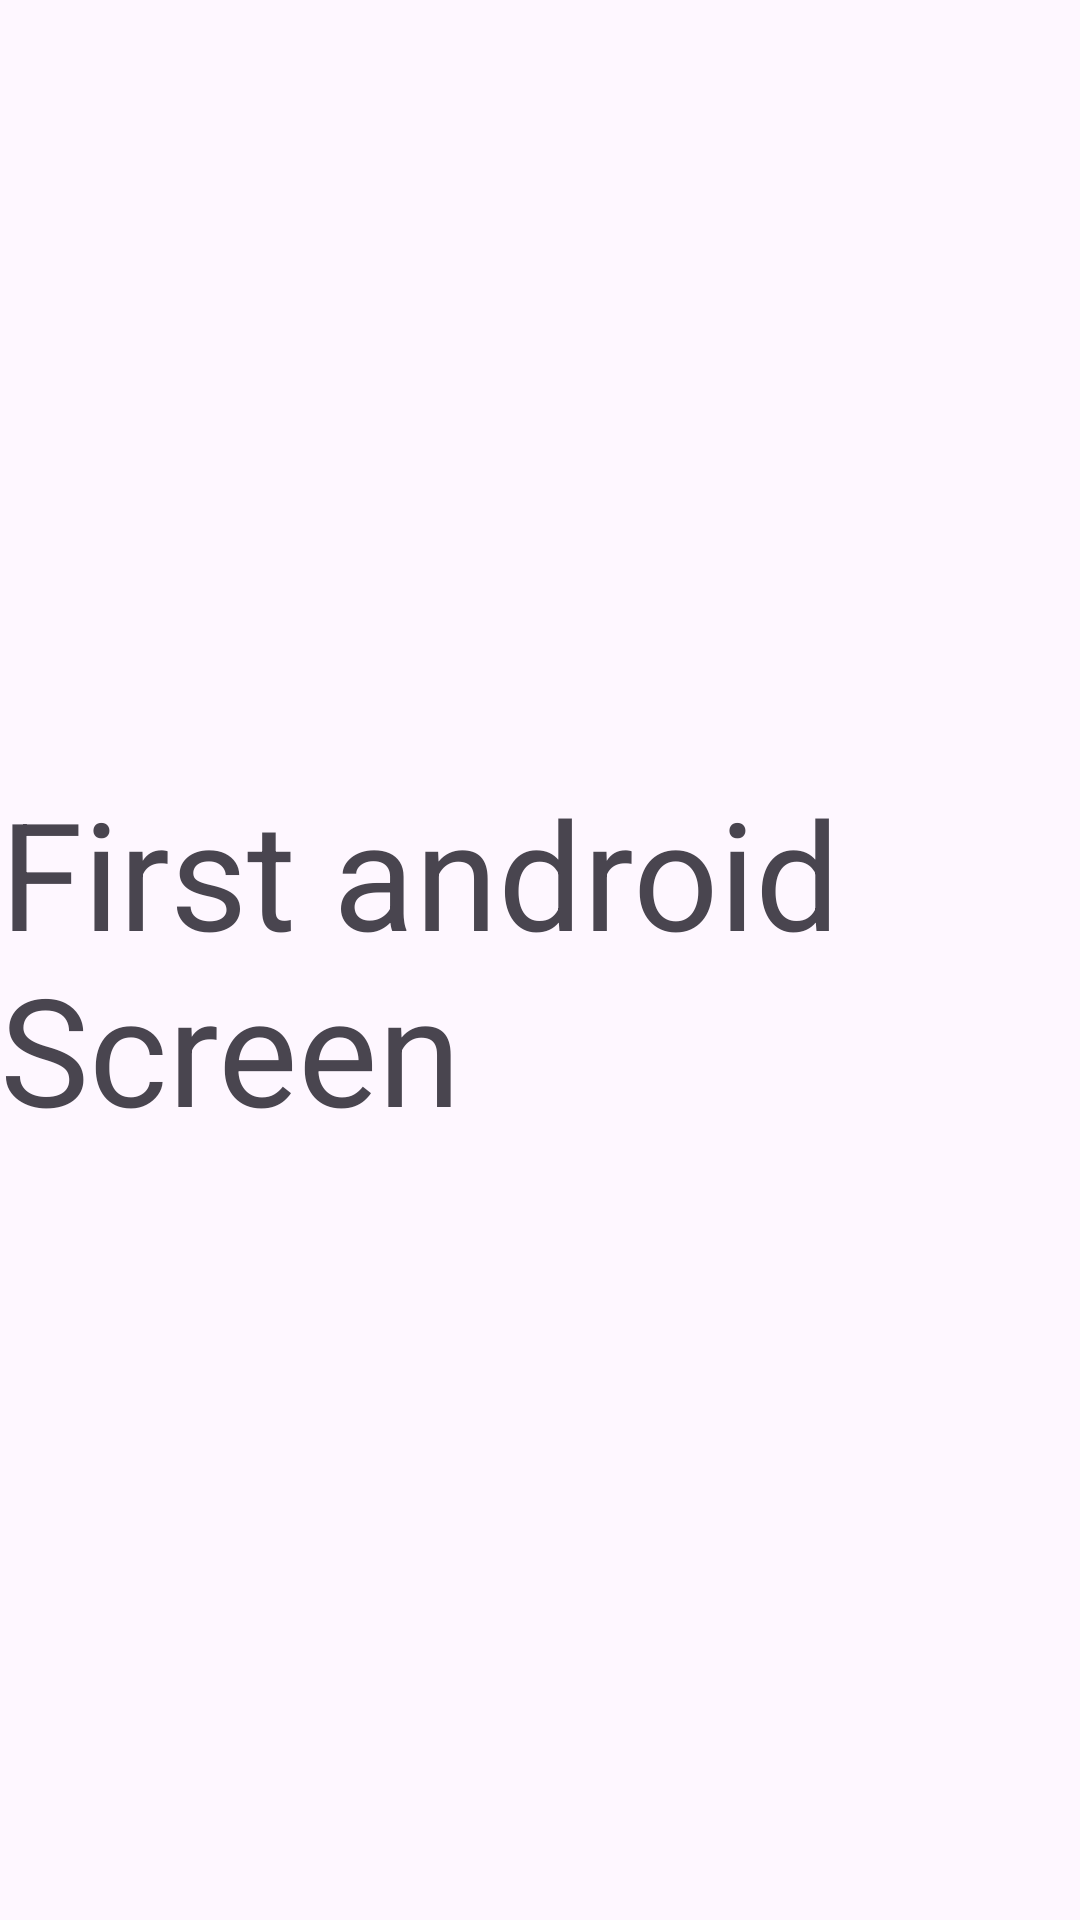

Here is an Android app screen rendered from its layout file. Give the layout XML and the strings, colors and styles it references.
<!-- AndroidManifest.xml: application theme Theme.XMLUIPARTONE -->
<!-- res/layout/activity_first_screen.xml -->
<?xml version="1.0" encoding="utf-8"?>
<LinearLayout xmlns:android="http://schemas.android.com/apk/res/android"
    xmlns:tools="http://schemas.android.com/tools"
    android:layout_width="match_parent"
    android:layout_height="match_parent"
    android:gravity="center"
    android:orientation="vertical"
    tools:context=".activity_creation.first_activity.FirstScreenActivity"
    >

    <TextView
        android:layout_width="wrap_content"
        android:layout_height="wrap_content"
        android:text="First android Screen"
        android:textSize="50sp"/>

</LinearLayout>
<!-- resources referenced by this layout -->
<resources>
  <style name="Theme.XMLUIPARTONE" parent="Theme.Material3.DayNight.NoActionBar">
          
          <item name="colorPrimary">@color/purple_500</item>
          <item name="colorPrimaryVariant">@color/purple_700</item>
          <item name="colorOnPrimary">@color/white</item>
          
          <item name="colorSecondary">@color/teal_200</item>
          <item name="colorSecondaryVariant">@color/teal_700</item>
          <item name="colorOnSecondary">@color/black</item>
          
          <item name="android:statusBarColor">?attr/colorPrimaryVariant</item>
          
      </style>
  <color name="purple_500">#FF6200EE</color>
  <color name="purple_700">#FF3700B3</color>
  <color name="white">#FFFFFFFF</color>
  <color name="teal_200">#FF03DAC5</color>
  <color name="teal_700">#FF018786</color>
  <color name="black">#FF000000</color>
</resources>
